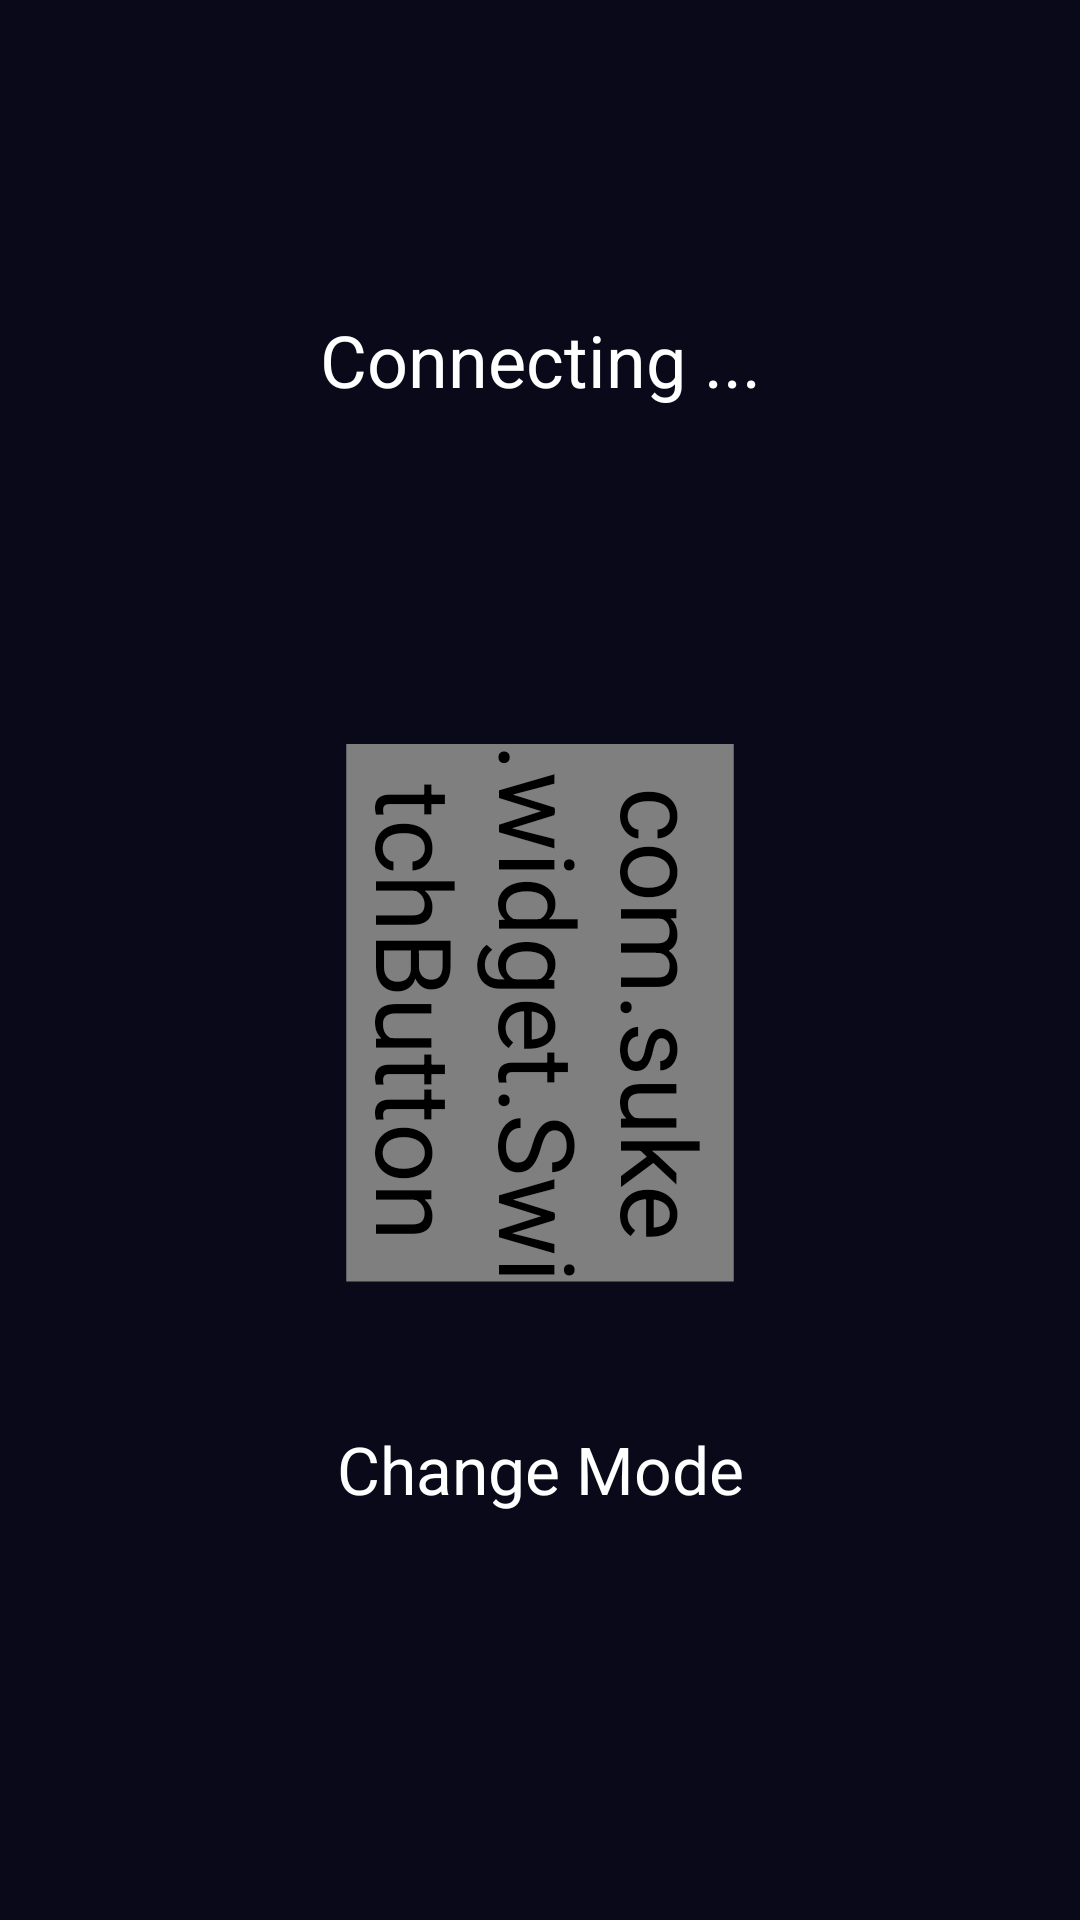

This screen was rendered from an Android layout file. Write that file and the resources it references.
<!-- AndroidManifest.xml: application theme AppTheme -->
<!-- res/layout/connection_fragment.xml -->
<?xml version="1.0" encoding="utf-8"?>
<LinearLayout android:orientation="vertical"
    android:layout_width="match_parent"
    android:layout_height="match_parent"
    android:background="@color/cardBackGround"
    xmlns:android="http://schemas.android.com/apk/res/android"
    xmlns:app="http://schemas.android.com/apk/res-auto">

    <TextView
        android:id="@+id/connectingTextView"
        android:layout_weight="1"
        android:layout_width="match_parent"
        android:text="Connecting ..."
        android:textColor="@color/bg_white"
        android:textSize="24sp"
        android:layout_gravity="center"
        android:gravity="center"
        android:layout_margin="24dp"
        android:layout_height="0dp"/>


    <LinearLayout
        android:layout_gravity="center"
        android:gravity="center"
        android:layout_weight="2"
        android:orientation="vertical"
        android:layout_width="match_parent"
        android:layout_height="0dp"
        android:layout_margin="8dp"
        >


        <com.suke.widget.SwitchButton
            android:layout_gravity="center"
            android:id="@+id/switchButton"
            android:rotation="90"
            android:scaleY="2.5"
            android:scaleX="2.5"
            app:sb_uncheckcircle_color="@color/cardBackGround"
            android:layout_width="72dp"
            android:layout_height="wrap_content"
            />
        <TextView
            android:layout_marginTop="48dp"
            android:text="Change Mode"
            android:padding="64dp"
            android:textAppearance="@style/TextAppearance.AppCompat.Large"
            android:textAlignment="center"
            android:textColor="@color/bg_white"
            android:layout_width="match_parent"
            android:layout_height="wrap_content"/>

    </LinearLayout>

</LinearLayout>
<!-- resources referenced by this layout -->
<resources>
  <color name="bg_white">#FFFFFF</color>
  <color name="cardBackGround">#09091A</color>
  <style name="AppTheme" parent="Theme.AppCompat">
          
          <item name="android:textColor">@color/cardBackGround</item>
  
          
          <item name="android:itemBackground">@color/bg_white</item>
      </style>
</resources>
